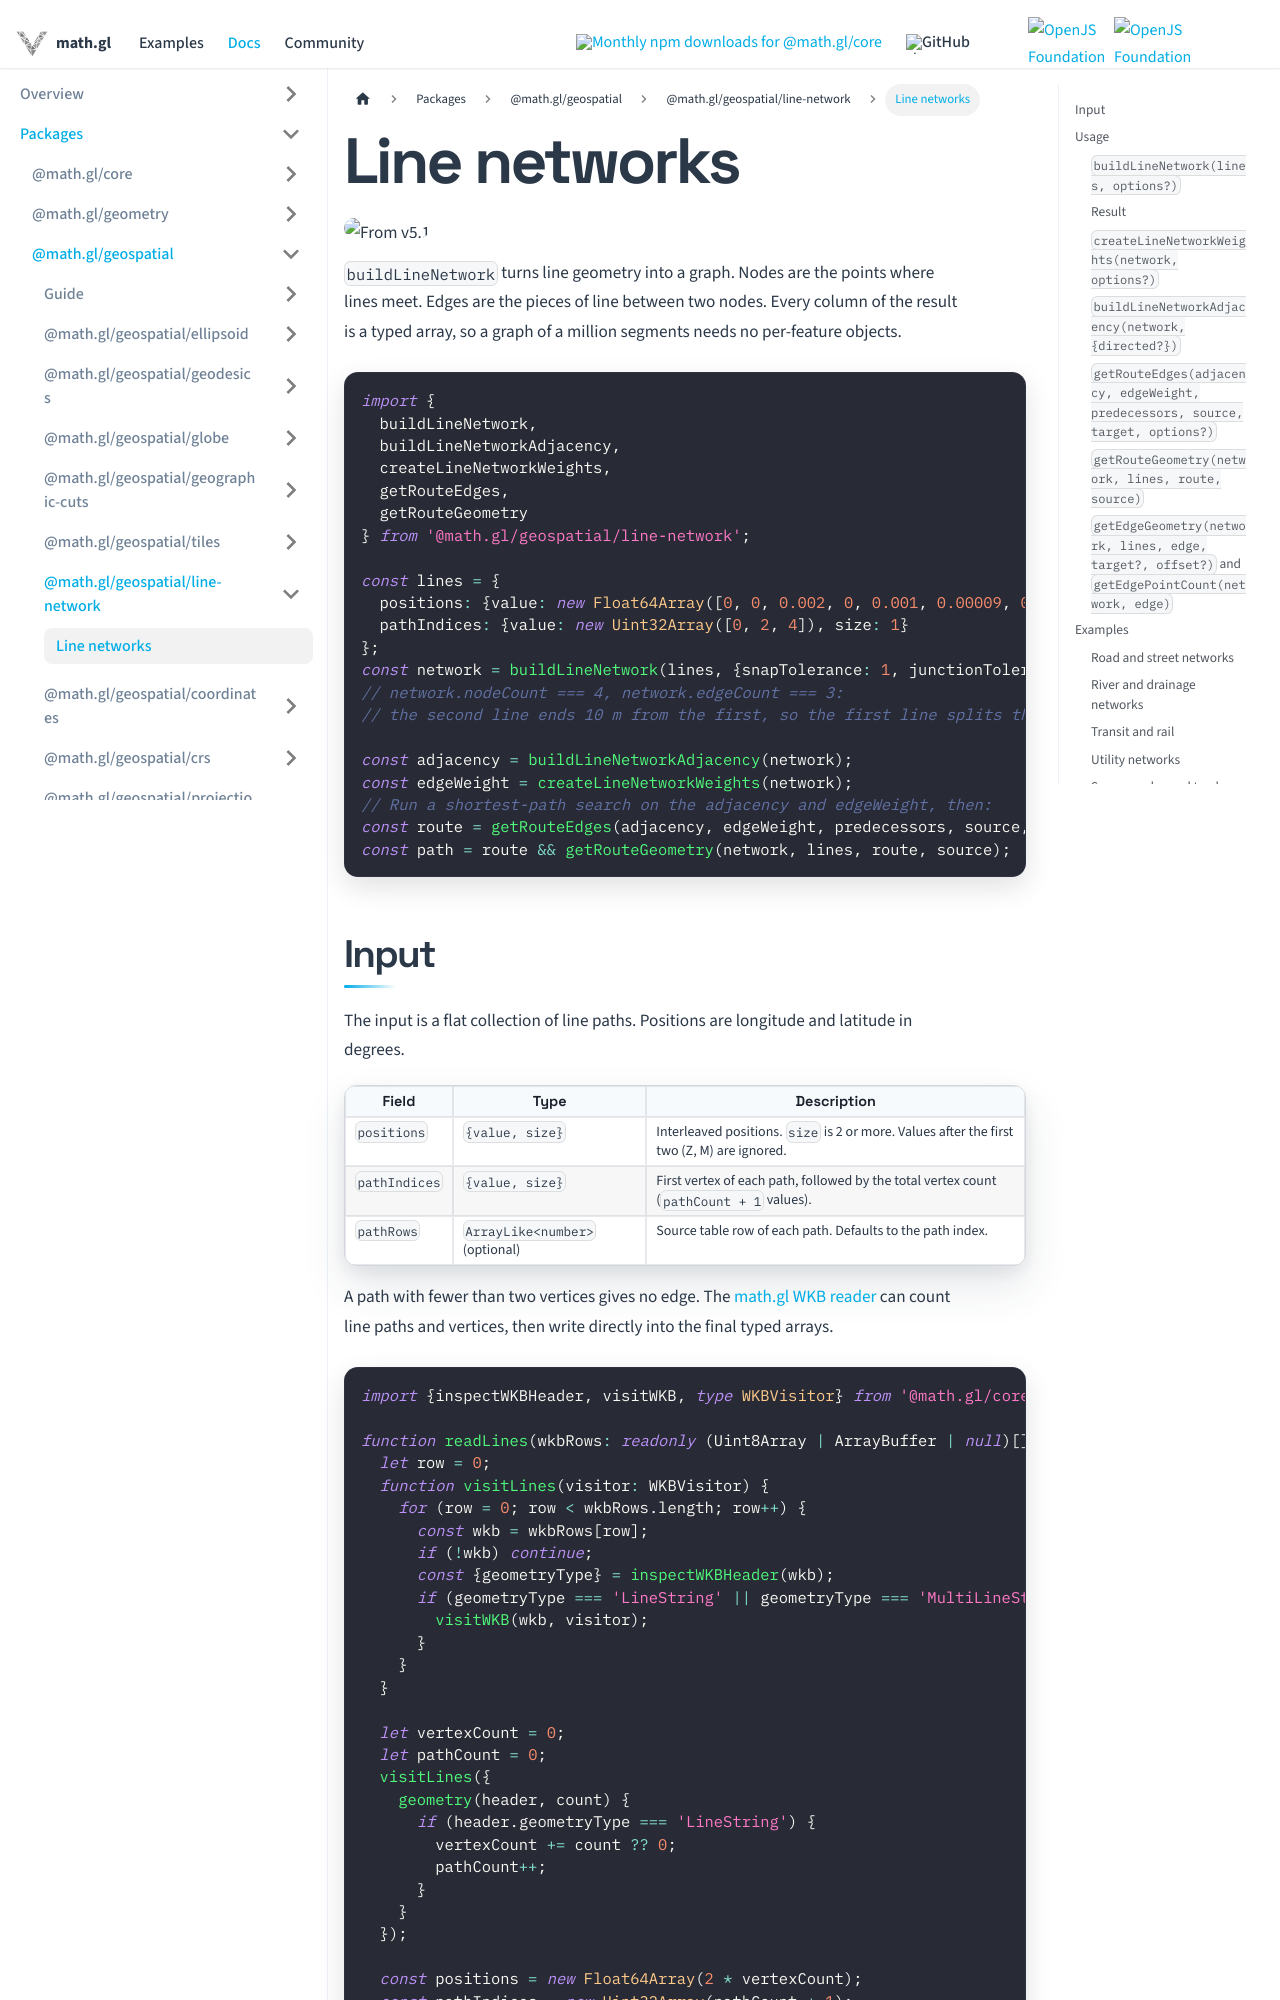

repository: visgl/math.gl · page: docs/modules/geospatial/api-reference/line-network.html · generator: docusaurus

# Line networks

<p class="badges">
  <img src="https://img.shields.io/badge/From-v5.1-blue.svg?style=flat-square" alt="From v5.1" />
</p>

`buildLineNetwork` turns line geometry into a graph. Nodes are the points where lines
meet. Edges are the pieces of line between two nodes. Every column of the result is a
typed array, so a graph of a million segments needs no per-feature objects.

```typescript
import {
  buildLineNetwork,
  buildLineNetworkAdjacency,
  createLineNetworkWeights,
  getRouteEdges,
  getRouteGeometry
} from '@math.gl/geospatial/line-network';

const lines = {
  positions: {value: new Float64Array([0, 0, 0.002, 0, 0.001, 0.00009, 0.001, 0.001]), size: 2},
  pathIndices: {value: new Uint32Array([0, 2, 4]), size: 1}
};
const network = buildLineNetwork(lines, {snapTolerance: 1, junctionTolerance: 15});
// network.nodeCount === 4, network.edgeCount === 3:
// the second line ends 10 m from the first, so the first line splits there.

const adjacency = buildLineNetworkAdjacency(network);
const edgeWeight = createLineNetworkWeights(network);
// Run a shortest-path search on the adjacency and edgeWeight, then:
const route = getRouteEdges(adjacency, edgeWeight, predecessors, source, target);
const path = route && getRouteGeometry(network, lines, route, source);
```
